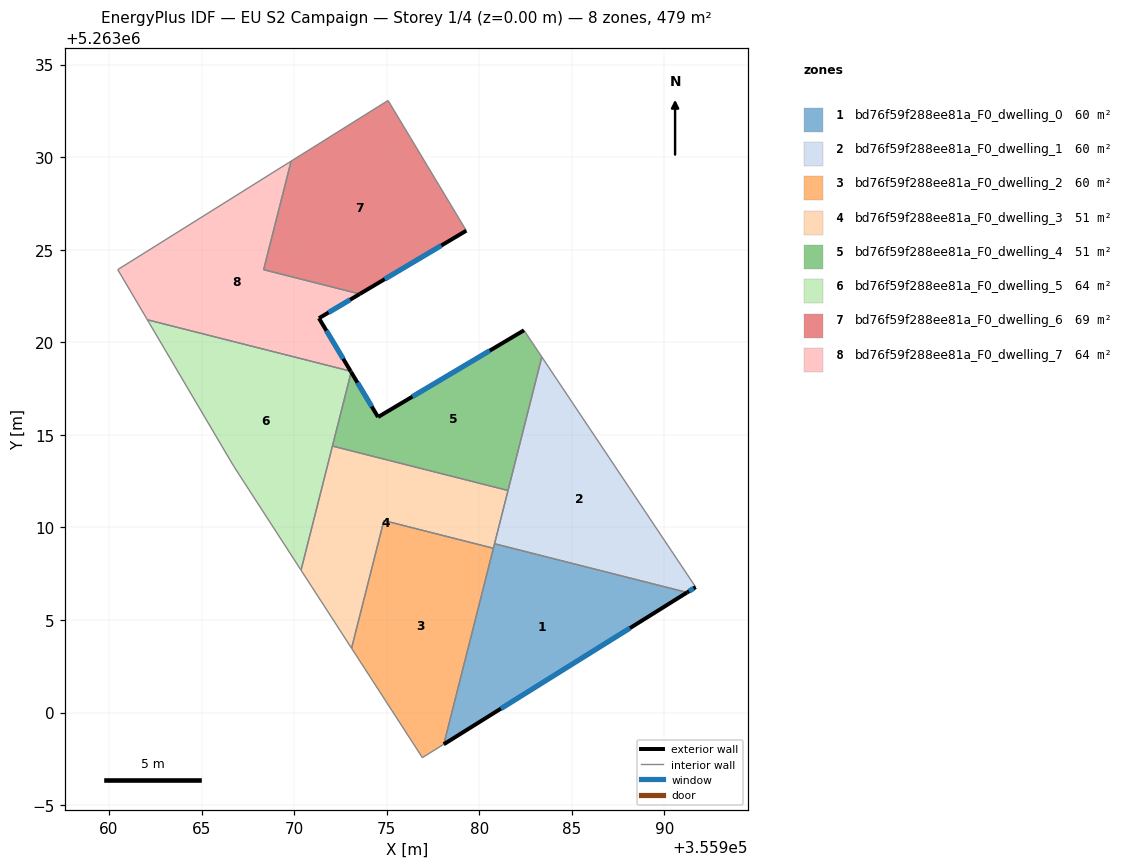
=== STOREY PLAN SPEC (per zone: floor XY polygon, exterior-wall plan segments, windows/doors) ===
zone 1: bd76f59f288ee81a_F0_dwelling_0  (59.9 m²)
  floor: (355991.23, 5263006.49) (355978.09, 5262998.29) (355980.83, 5263009.12)
  exterior wall: (355978.09, 5262998.29) – (355991.23, 5263006.49)  [15.5 m]
    window: (355981.17, 5263000.22) – (355988.14, 5263004.56)  [13.1 m²]
  interior walls: 3
zone 2: bd76f59f288ee81a_F0_dwelling_1  (59.9 m²)
  floor: (355983.38, 5263019.21) (355991.69, 5263006.78) (355991.23, 5263006.49) (355980.83, 5263009.12)
  exterior wall: (355991.23, 5263006.49) – (355991.69, 5263006.78)  [0.5 m]
    window: (355991.34, 5263006.56) – (355991.58, 5263006.71)  [0.5 m²]
  interior walls: 4
zone 3: bd76f59f288ee81a_F0_dwelling_2  (59.8 m²)
  floor: (355980.77, 5263008.88) (355978.09, 5262998.29) (355976.93, 5262997.57) (355973.10, 5263003.48) (355974.85, 5263010.37)
  interior walls: 5
zone 4: bd76f59f288ee81a_F0_dwelling_3  (51.4 m²)
  floor: (355981.55, 5263012.00) (355980.77, 5263008.88) (355974.85, 5263010.37) (355973.10, 5263003.48) (355970.38, 5263007.69) (355972.07, 5263014.40)
  interior walls: 7
zone 5: bd76f59f288ee81a_F0_dwelling_4  (51.4 m²)
  floor: (355982.42, 5263020.65) (355983.38, 5263019.21) (355981.55, 5263012.00) (355972.07, 5263014.40) (355973.08, 5263018.39) (355974.53, 5263015.96)
  exterior wall: (355974.53, 5263015.96) – (355973.08, 5263018.39)  [2.8 m]
    window: (355974.19, 5263016.54) – (355973.42, 5263017.82)  [2.4 m²]
  exterior wall: (355982.42, 5263020.65) – (355974.53, 5263015.96)  [9.2 m]
    window: (355980.57, 5263019.55) – (355976.39, 5263017.07)  [7.7 m²]
  interior walls: 4
zone 6: bd76f59f288ee81a_F0_dwelling_5  (64.2 m²)
  floor: (355973.05, 5263018.44) (355973.08, 5263018.39) (355970.38, 5263007.69) (355966.74, 5263013.31) (355962.07, 5263021.22)
  exterior wall: (355973.08, 5263018.39) – (355973.05, 5263018.44)  [0.1 m]
  interior walls: 5
zone 7: bd76f59f288ee81a_F0_dwelling_6  (68.5 m²)
  floor: (355975.08, 5263033.07) (355979.30, 5263026.03) (355973.55, 5263022.61) (355968.35, 5263023.92) (355969.84, 5263029.79)
  exterior wall: (355973.55, 5263022.61) – (355979.30, 5263026.03)  [6.7 m]
    window: (355974.90, 5263023.42) – (355977.95, 5263025.23)  [5.7 m²]
  interior walls: 4
zone 8: bd76f59f288ee81a_F0_dwelling_7  (64.2 m²)
  floor: (355969.84, 5263029.79) (355968.35, 5263023.92) (355973.55, 5263022.61) (355971.34, 5263021.30) (355973.05, 5263018.44) (355962.07, 5263021.22) (355960.47, 5263023.93)
  exterior wall: (355971.34, 5263021.30) – (355973.55, 5263022.61)  [2.6 m]
    window: (355971.86, 5263021.61) – (355973.03, 5263022.30)  [2.2 m²]
  exterior wall: (355973.05, 5263018.44) – (355971.34, 5263021.30)  [3.3 m]
    window: (355972.65, 5263019.11) – (355971.75, 5263020.63)  [2.8 m²]
  interior walls: 5

=== DERIVED (storey summary) ===
Building: EU S2 Campaign
Storey: 1 of 4  (floor level z = 0.00 m)
Storey gross floor area: 479.4 m²
Zones on this storey: 8
  - bd76f59f288ee81a_F0_dwelling_0: floor 59.9 m²; exterior wall 15.5 m (46.5 m²); 1 window(s) 13.1 m²; WWR 28.1%
  - bd76f59f288ee81a_F0_dwelling_1: floor 59.9 m²; exterior wall 0.5 m (1.6 m²); 1 window(s) 0.5 m²; WWR 28.1%
  - bd76f59f288ee81a_F0_dwelling_2: floor 59.8 m²
  - bd76f59f288ee81a_F0_dwelling_3: floor 51.4 m²
  - bd76f59f288ee81a_F0_dwelling_4: floor 51.4 m²; exterior wall 12.0 m (36.0 m²); 2 window(s) 10.1 m²; WWR 28.1%
  - bd76f59f288ee81a_F0_dwelling_5: floor 64.2 m²; exterior wall 0.1 m (0.2 m²); WWR 0.0%
  - bd76f59f288ee81a_F0_dwelling_6: floor 68.5 m²; exterior wall 6.7 m (20.1 m²); 1 window(s) 5.7 m²; WWR 28.1%
  - bd76f59f288ee81a_F0_dwelling_7: floor 64.2 m²; exterior wall 5.9 m (17.7 m²); 2 window(s) 5.0 m²; WWR 28.1%
Zone adjacency (shared interzone walls):
  - bd76f59f288ee81a_F0_dwelling_0 ↔ bd76f59f288ee81a_F0_dwelling_1
  - bd76f59f288ee81a_F0_dwelling_0 ↔ bd76f59f288ee81a_F0_dwelling_2
  - bd76f59f288ee81a_F0_dwelling_0 ↔ bd76f59f288ee81a_F0_dwelling_3
  - bd76f59f288ee81a_F0_dwelling_1 ↔ bd76f59f288ee81a_F0_dwelling_3
  - bd76f59f288ee81a_F0_dwelling_1 ↔ bd76f59f288ee81a_F0_dwelling_4
  - bd76f59f288ee81a_F0_dwelling_2 ↔ bd76f59f288ee81a_F0_dwelling_3
  - bd76f59f288ee81a_F0_dwelling_3 ↔ bd76f59f288ee81a_F0_dwelling_4
  - bd76f59f288ee81a_F0_dwelling_3 ↔ bd76f59f288ee81a_F0_dwelling_5
  - bd76f59f288ee81a_F0_dwelling_4 ↔ bd76f59f288ee81a_F0_dwelling_5
  - bd76f59f288ee81a_F0_dwelling_5 ↔ bd76f59f288ee81a_F0_dwelling_7
  - bd76f59f288ee81a_F0_dwelling_6 ↔ bd76f59f288ee81a_F0_dwelling_7